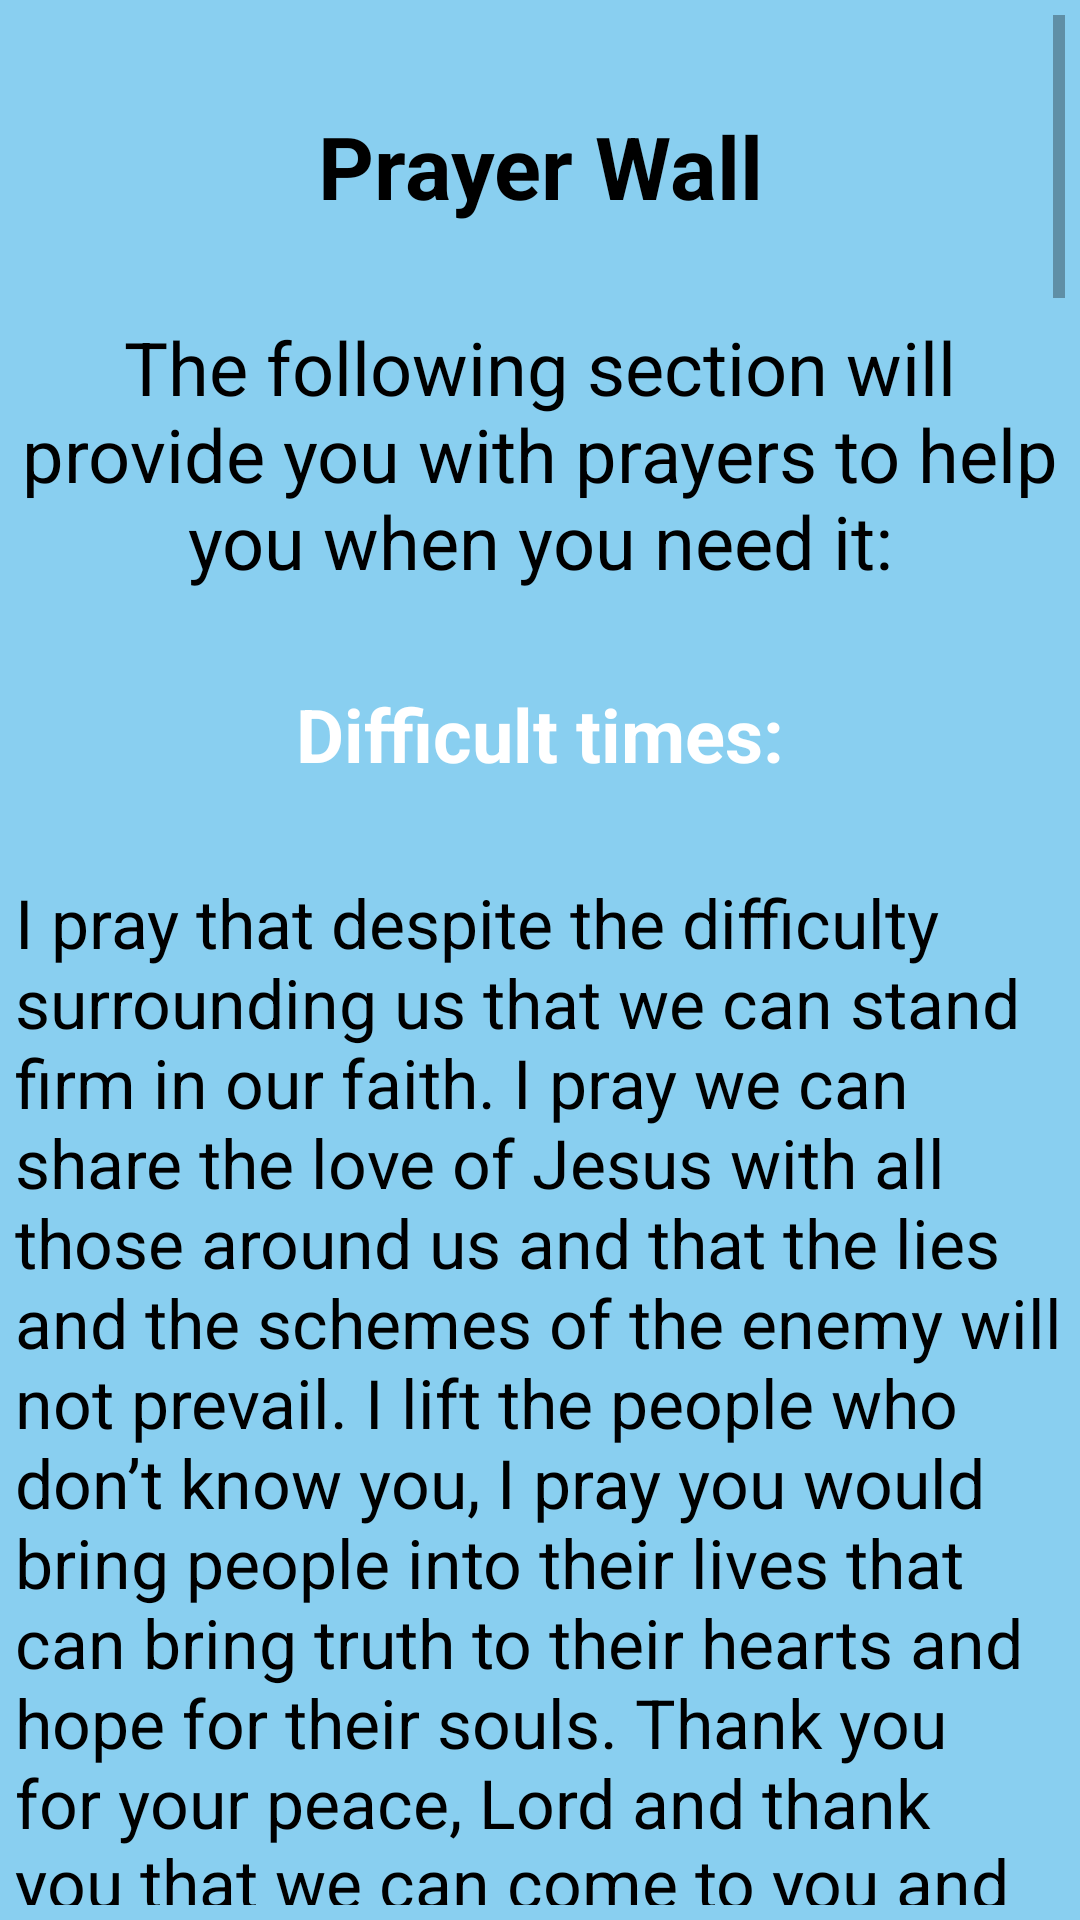

This screen was rendered from an Android layout file. Write that file and the resources it references.
<!-- AndroidManifest.xml: application theme Theme.WIL_Com_and_Banking -->
<!-- res/layout/activity_prayer_wall.xml -->
<?xml version="1.0" encoding="utf-8"?>
<LinearLayout xmlns:android="http://schemas.android.com/apk/res/android"
    xmlns:app="http://schemas.android.com/apk/res-auto"
    xmlns:tools="http://schemas.android.com/tools"
    android:layout_width="match_parent"
    android:layout_height="match_parent"
    android:orientation="vertical"
    android:background="@color/lightBlue"
    android:padding="5dp"
    tools:context=".PrayerWall">

    <ScrollView
        android:layout_width="match_parent"
        android:layout_height="match_parent">
        <LinearLayout
            android:layout_width="wrap_content"
            android:layout_height="wrap_content"
            android:orientation="vertical">
    <TextView
        android:text="Prayer Wall"
        android:textAlignment="center"
        android:textSize="14pt"
        android:textStyle="bold"
        android:textColor="@color/black"
        android:paddingTop="15pt"
        android:layout_width="match_parent"
        android:layout_height="wrap_content"/>
    <TextView
        android:text="The following section will provide you with prayers to help you when you need it:"
        android:textAlignment="center"
        android:textSize="12pt"
        android:textColor="@color/black"
        android:paddingTop="15pt"
        android:layout_width="match_parent"
        android:layout_height="wrap_content"/>

    <TextView
        android:text="Difficult times:"
        android:textAlignment="center"
        android:textSize="12pt"
        android:textStyle="bold"
        android:textColor="@color/white"
        android:paddingTop="15pt"
        android:layout_width="match_parent"
        android:layout_height="wrap_content"/>
    <TextView
        android:text="I pray that despite the difficulty surrounding us that we can stand firm in our faith. I pray we can share the love of Jesus with all those around us and that the lies and the schemes of the enemy will not prevail. I lift the people who don’t know you, I pray you would bring people into their lives that can bring truth to their hearts and hope for their souls. Thank you for your peace, Lord and thank you that we can come to you and you meet us right where we are.
In your name we pray, Jesus, amen"
        android:textSize="11pt"
        android:textColor="@color/black"
        android:paddingTop="15pt"
        android:layout_width="match_parent"
        android:layout_height="wrap_content"/>
    <TextView
        android:text="Peace:"
        android:textAlignment="center"
        android:textSize="12pt"
        android:textStyle="bold"
        android:textColor="@color/white"
        android:layout_marginTop="15dp"
        android:paddingTop="15pt"
        android:layout_width="match_parent"
        android:layout_height="wrap_content"/>
    <TextView
        android:text="Father God, my heart is filled with chaos and confusion. I feel as if I am drowning in my circumstances and my heart is filled with fear and confusion. I really need the strength and peace that only You can give. Right now, I choose to rest in You. In Jesus’ Name, I pray, Amen"
        android:textSize="11pt"
        android:textColor="@color/black"
        android:paddingTop="15pt"
        android:layout_width="match_parent"
        android:layout_height="wrap_content"/>
    <TextView
        android:text="A broken heart:"
        android:textAlignment="center"
        android:textSize="12pt"
        android:textStyle="bold"
        android:textColor="@color/white"
        android:layout_marginTop="15dp"
        android:paddingTop="15pt"
        android:layout_width="match_parent"
        android:layout_height="wrap_content"/>
    <TextView
        android:text="I praise You, Father, because in You, I can be set free from the grief, as your word assures, “So if the Son sets you free, you will be free indeed” (John 8:36). Thank You for Your nearness to me during this time of overwhelming heartbreak and loss. In Your beautiful name I release my deepest sorrows and receive Your abundant life. Today, Father, I receive Your freedom from this brokenness to heal my heart. I look to you to turn my sorrow into joy and to replace my many tears shed with joyful songs (Psalm 126:5).
In Jesus’ name, Amen"
        android:textSize="11pt"
        android:textColor="@color/black"
        android:paddingTop="15pt"
        android:layout_width="match_parent"
        android:layout_height="wrap_content"/>
    <TextView
        android:text="Perseverance:"
        android:textAlignment="center"
        android:textSize="12pt"
        android:textStyle="bold"
        android:textColor="@color/white"
        android:layout_marginTop="15dp"
        android:paddingTop="15pt"
        android:layout_width="match_parent"
        android:layout_height="wrap_content"/>
    <TextView
        android:text="Holy Lord, Thank You for grace. Please help me move beyond the hurdles that trip me up and give me the strength and wisdom to look up and see the hope I run toward in Christ. In Jesus’ Name, Amen."
        android:textSize="11pt"
        android:textColor="@color/black"
        android:paddingTop="15pt"
        android:layout_width="match_parent"
        android:layout_height="wrap_content"/>
    <TextView
        android:text="Self-Control:"
        android:textAlignment="center"
        android:textSize="12pt"
        android:textStyle="bold"
        android:textColor="@color/white"
        android:layout_marginTop="15dp"
        android:paddingTop="15pt"
        android:layout_width="match_parent"
        android:layout_height="wrap_content"/>
    <TextView
        android:text="Father, today I ask forgiveness of all the negative and harmful words I have spoken about myself. I do not want to abuse myself in such a way again. Transform my thoughts and let me understand how marvelously you made me. Change my habits so I use my tongue to speak hope and favor upon my life. In Jesus' name, Amen."
        android:textSize="11pt"
        android:textColor="@color/black"
        android:paddingTop="15pt"
        android:layout_width="match_parent"
        android:layout_height="wrap_content"/>

            <TextView
                android:text="For Your Children:"
                android:textAlignment="center"
                android:textSize="12pt"
                android:textStyle="bold"
                android:textColor="@color/white"
                android:layout_marginTop="15dp"
                android:paddingTop="15pt"
                android:layout_width="match_parent"
                android:layout_height="wrap_content"/>
            <TextView
                android:text="Lord, I release my children to Your care and protection, and I relinquish my will for them in favor of Your will. I know I can't go everywhere my child goes, but I know you do. Please protect them.Give us wisdom for how to parent well. Give us peace in Your goodness toward our children and your love for us. In Jesus' Name, Amen"
                android:textSize="11pt"
                android:textColor="@color/black"
                android:paddingTop="15pt"
                android:layout_width="match_parent"
                android:layout_height="wrap_content"/>
            <TextView
                android:text="Loving like Jesus:"
                android:textAlignment="center"
                android:textSize="12pt"
                android:textStyle="bold"
                android:textColor="@color/white"
                android:layout_marginTop="15dp"
                android:paddingTop="15pt"
                android:layout_width="match_parent"
                android:layout_height="wrap_content"/>
            <TextView
                android:text="Father, I have to thank You for looking beyond my faults and for loving me unconditionally. Forgive me when I fail to love others in the same way. Give me eyes to see the needs of the difficult people in my life, and show me how to meet those needs in a way that pleases You. In Jesus’ Name, Amen."
                android:textSize="11pt"
                android:textColor="@color/black"
                android:paddingTop="15pt"
                android:layout_width="match_parent"
                android:layout_height="wrap_content"/>
            <TextView
                android:text="God's Direction:"
                android:textAlignment="center"
                android:textSize="12pt"
                android:textStyle="bold"
                android:textColor="@color/white"
                android:layout_marginTop="15dp"
                android:paddingTop="15pt"
                android:layout_width="match_parent"
                android:layout_height="wrap_content"/>
            <TextView
                android:text="Lord, help me not to lean on my own understanding but in everything acknowledge You so that You can direct my words, thoughts and actions. In Jesus’ Name, Amen."
                android:textSize="11pt"
                android:textColor="@color/black"
                android:paddingTop="15pt"
                android:layout_width="match_parent"
                android:layout_height="wrap_content"/>
            <TextView
                android:text="Worry:"
                android:textAlignment="center"
                android:textSize="12pt"
                android:textStyle="bold"
                android:textColor="@color/white"
                android:layout_marginTop="15dp"
                android:paddingTop="15pt"
                android:layout_width="match_parent"
                android:layout_height="wrap_content"/>
            <TextView
                android:text="Father, I am tempted to worry about so many things. Our world is a mess! Forgive me for focusing on anything or anyone but You. Thank You for the Bible that equips and empowers me to live each day. Right now, I declare that You are my only Hope. Please help me remember that You really are in control. In Jesus’ Name, Amen."
                android:textSize="11pt"
                android:textColor="@color/black"
                android:paddingTop="15pt"
                android:layout_width="match_parent"
                android:layout_height="wrap_content"/>
            <TextView
                android:text="Strength:"
                android:textAlignment="center"
                android:textSize="12pt"
                android:textStyle="bold"
                android:textColor="@color/white"
                android:layout_marginTop="15dp"
                android:paddingTop="15pt"
                android:layout_width="match_parent"
                android:layout_height="wrap_content"/>
            <TextView
                android:text="Lord, thank you for your greatness. Thank you that when I am weak, you are strong. Lord, the Devil is scheming and I know he desires to keep me from spending time with you. Don’t let him win! Give me a measure of your strength so that I might not give into discouragement, deception and doubt! Help me honor you in all my ways. In Jesus’ Name, Amen."
                android:textSize="11pt"
                android:textColor="@color/black"
                android:paddingTop="15pt"
                android:layout_width="match_parent"
                android:layout_height="wrap_content"/>
            <TextView
                android:layout_width="match_parent"
                android:layout_height="wrap_content"
                android:text="https://www.bible.com/bible/116/JHN.1.NLT"
                android:textSize="11pt"/>





        </LinearLayout>
    </ScrollView>

</LinearLayout>
<!-- resources referenced by this layout -->
<resources>
  <color name="black">#FF000000</color>
  <color name="lightBlue">#89CFF0</color>
  <color name="white">#FFFFFFFF</color>
  <style name="Theme.WIL_Com_and_Banking" parent="Theme.MaterialComponents.DayNight.DarkActionBar">
          
          <item name="colorPrimary">@color/purple_500</item>
          <item name="colorPrimaryVariant">@color/purple_700</item>
          <item name="colorOnPrimary">@color/white</item>
          
          <item name="colorSecondary">@color/teal_200</item>
          <item name="colorSecondaryVariant">@color/teal_700</item>
          <item name="colorOnSecondary">@color/black</item>
          
          <item name="android:statusBarColor">?attr/colorPrimaryVariant</item>
          
      </style>
  <color name="purple_500">#FF6200EE</color>
  <color name="purple_700">#FF3700B3</color>
  <color name="teal_200">#FF03DAC5</color>
  <color name="teal_700">#FF018786</color>
</resources>
